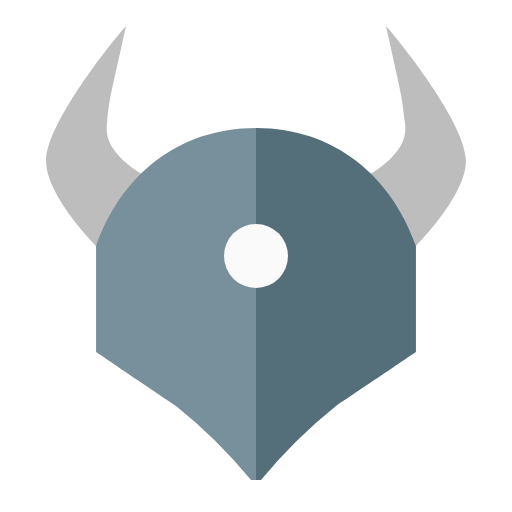
t = 0.00 s
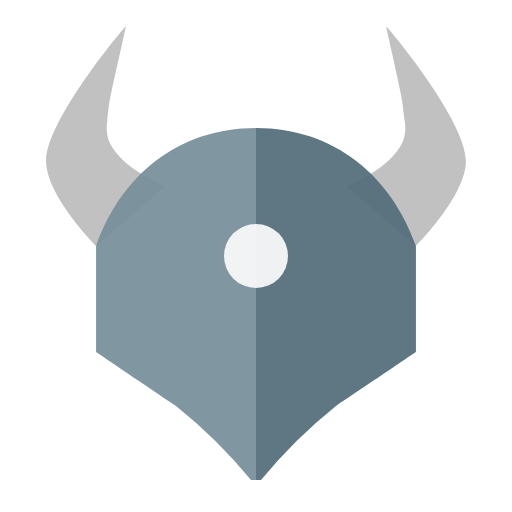
t = 0.44 s
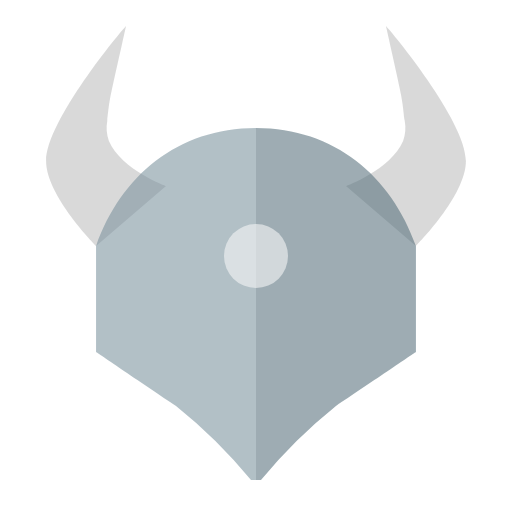
t = 1.31 s
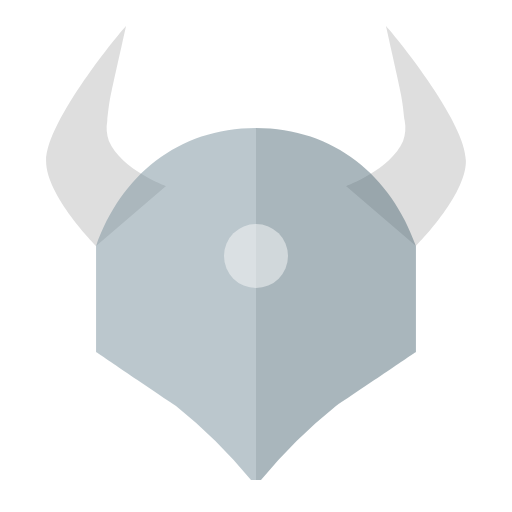
t = 1.75 s
t = 2.19 s: frame unchanged from t = 1.31 s, image omitted
t = 3.06 s: frame unchanged from t = 0.44 s, image omitted

The animated SVG that drew these frames (rendered in a browser with its animation timeline set to each time). Animation: 1 CSS @keyframes rule; one cycle of 3.50 s, repeats indefinitely.

<svg xmlns="http://www.w3.org/2000/svg" viewBox="0 0 32 32" shape-rendering="geometricPrecision">
      <style>
        .animated { 
          animation: fade 3.5s ease-in-out infinite;
        }
        @keyframes fade {
          0%, 100% { opacity: 1; }
          50% { opacity: 0.5; }
        }
      </style><path class="animated" fill="#bdbdbd" d="M29.12 10.065c0-2.5-4.686-8.122-4.998-8.434 1.124 5.057.984 4.302 1.172 5.917a2.44 2.44 0 0 1-.1 1.261c-.78 1.802-3.572 2.817-3.572 2.817l4.373 3.749s3.125-3.124 3.125-5.31m-26.24 0c0-2.5 4.686-8.122 4.998-8.434-1.124 5.057-.984 4.302-1.172 5.917a2.44 2.44 0 0 0 .1 1.261c.78 1.802 3.572 2.817 3.572 2.817l-4.373 3.749S2.88 12.25 2.88 10.065"/><path class="animated" fill="#546e7a" d="M16 8c4.897 0 8.452 3.007 9.996 7.375V22s-3.124 2.122-4.998 3.371A31.7 31.7 0 0 0 16.312 30H16Z"/><path class="animated" fill="#78909c" d="M16 8c-4.897 0-8.452 3.007-9.996 7.375V22s3.124 2.122 4.998 3.371A31.7 31.7 0 0 1 15.688 30H16Z"/><circle class="animated" cx="16" cy="16" r="2" fill="#fafafa"/></svg>
